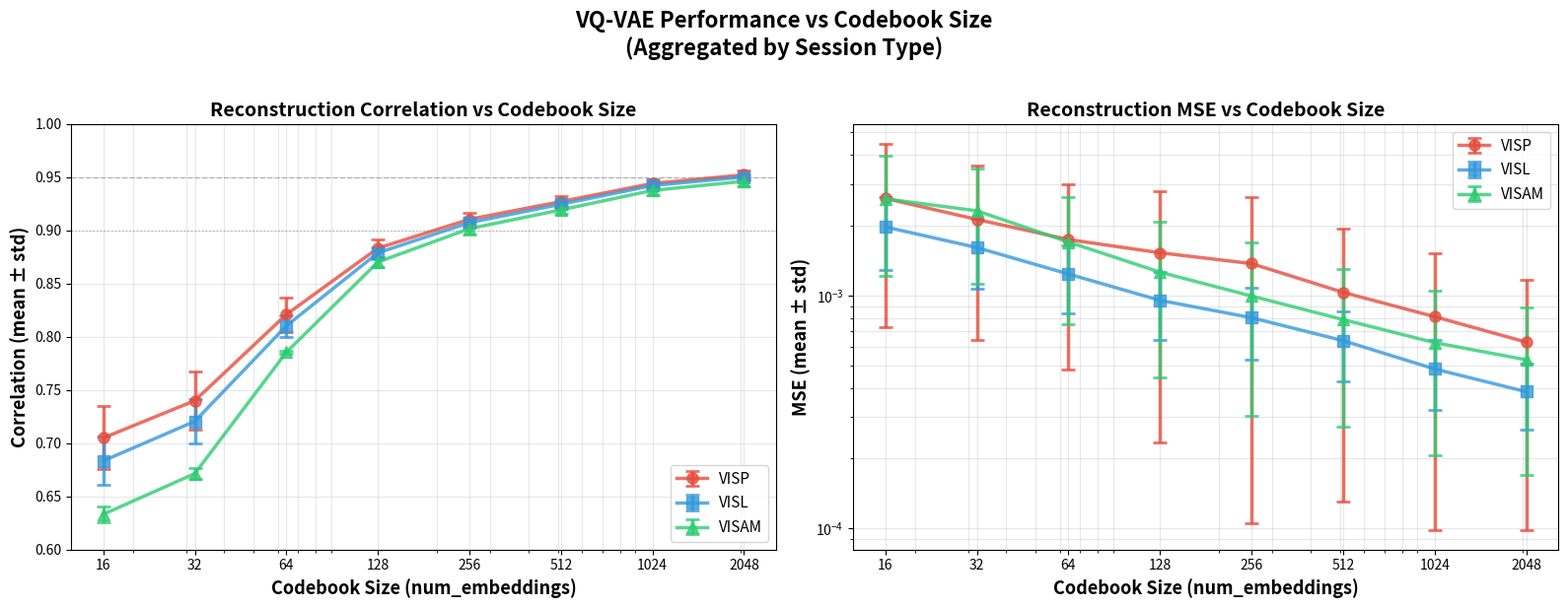

This figure's Python source:
#!/usr/bin/env python3
"""
Plot codebook size vs metrics (correlation and MSE)
Aggregated by session type: VISP, VISL, VISAM
"""

import json
import numpy as np
import matplotlib.pyplot as plt
from pathlib import Path

# ============================================================================
# CONFIGURAZIONE
# ============================================================================

OUTPUT_DIR = Path(r"C:\Users\Claudio\Desktop\TesiProgettoVQVAE\metriche_vis_duali")

# Mapping session types based on position in results
# First 3 sessions: VISP
# Next 3 sessions: VISL  
# Last 3 sessions: VISAM
SESSION_TYPE_INDICES = {
    'VISP': [0, 1, 2],
    'VISL': [3, 4, 5],
    'VISAM': [6, 7, 8]
}

# JSON data embedded directly
METRICS_DATA = {
    16: {
  "model_config": {
    "num_neurons": 1,
    "num_hiddens": 128,
    "num_residual_layers": 3,
    "num_residual_hiddens": 64,
    "num_embeddings": 16,
    "embedding_dim": 32,
    "commitment_cost": 0.25,
    "dropout_rate": 0.1,
    "use_quantizer": True
  },
  "sessions": [
    {"id": 501559087, "mse_mean": 0.00526, "corr_mean": 0.7354, "samples": 2277},
    {"id": 501498760, "mse_mean": 0.001351, "corr_mean": 0.6647, "samples": 2282},
    {"id": 501836392, "mse_mean": 0.001209, "corr_mean": 0.7149, "samples": 2315},
    {"id": 501474098, "mse_mean": 0.00243, "corr_mean": 0.7054, "samples": 2114},
    {"id": 663488086, "mse_mean": 0.001003, "corr_mean": 0.6932, "samples": 2348},
    {"id": 647593956, "mse_mean": 0.002468, "corr_mean": 0.6518, "samples": 2486},
    {"id": 627823723, "mse_mean": 0.001666, "corr_mean": 0.6304, "samples": 2481},
    {"id": 569494121, "mse_mean": 0.004556, "corr_mean": 0.6431, "samples": 2486},
    {"id": 566523247, "mse_mean": 0.001564, "corr_mean": 0.626, "samples": 2486}
  ]
},
    32: {
  "model_config": {
    "num_neurons": 1,
    "num_hiddens": 128,
    "num_residual_layers": 3,
    "num_residual_hiddens": 64,
    "num_embeddings": 32,
    "embedding_dim": 32,
    "commitment_cost": 0.25,
    "dropout_rate": 0.1,
    "use_quantizer": True
  },
  "sessions": [
  {"id": 501559087, "mse_mean": 0.004199, "corr_mean": 0.7672, "samples": 2277},
  {"id": 501498760, "mse_mean": 0.001188, "corr_mean": 0.7026, "samples": 2282},
  {"id": 501836392, "mse_mean": 0.000967, "corr_mean": 0.7504, "samples": 2315},
  {"id": 501474098, "mse_mean": 0.001872, "corr_mean": 0.7393, "samples": 2114},
  {"id": 663488086, "mse_mean": 0.000855, "corr_mean": 0.7308, "samples": 2348},
  {"id": 647593956, "mse_mean": 0.002086, "corr_mean": 0.6917, "samples": 2486},
  {"id": 627823723, "mse_mean": 0.001489, "corr_mean": 0.6705, "samples": 2481},
  {"id": 569494121, "mse_mean": 0.003987, "corr_mean": 0.6785, "samples": 2486},
  {"id": 566523247, "mse_mean": 0.001441, "corr_mean": 0.6656, "samples": 2486}
]
},
    64: {
  "model_config": {
    "num_neurons": 1,
    "num_hiddens": 128,
    "num_residual_layers": 3,
    "num_residual_hiddens": 64,
    "num_embeddings": 64,
    "embedding_dim": 32,
    "commitment_cost": 0.25,
    "dropout_rate": 0.1,
    "use_quantizer": True
  },
  "session_results": {
  "sessions": [
  {"id": 501559087, "mse_mean": 0.00351, "corr_mean": 0.8391, "samples": 2277},
  {"id": 501498760, "mse_mean": 0.000887, "corr_mean": 0.8, "samples": 2282},
  {"id": 501836392, "mse_mean": 0.000811, "corr_mean": 0.8241, "samples": 2315},
  {"id": 501474098, "mse_mean": 0.001428, "corr_mean": 0.8222, "samples": 2114},
  {"id": 663488086, "mse_mean": 0.000679, "corr_mean": 0.8114, "samples": 2348},
  {"id": 647593956, "mse_mean": 0.001599, "corr_mean": 0.7975, "samples": 2486},
  {"id": 627823723, "mse_mean": 0.001053, "corr_mean": 0.7869, "samples": 2481},
  {"id": 569494121, "mse_mean": 0.003031, "corr_mean": 0.7866, "samples": 2486},
  {"id": 566523247, "mse_mean": 0.001, "corr_mean": 0.7831, "samples": 2486}
]

}
},
    128: {
  "model_config": {
    "num_neurons": 1,
    "num_hiddens": 128,
    "num_residual_layers": 3,
    "num_residual_hiddens": 64,
    "num_embeddings": 128,
    "embedding_dim": 32,
    "commitment_cost": 0.25,
    "dropout_rate": 0.1,
    "use_quantizer": True
  },
  "session_results": [
  {"id": 501559087, "mse_mean": 0.003346, "corr_mean": 0.8953, "samples": 2277},
  {"id": 501498760, "mse_mean": 0.000585, "corr_mean": 0.878, "samples": 2282},
  {"id": 501836392, "mse_mean": 0.00064, "corr_mean": 0.8769, "samples": 2315},
  {"id": 501474098, "mse_mean": 0.001239, "corr_mean": 0.8861, "samples": 2114},
  {"id": 663488086, "mse_mean": 0.000521, "corr_mean": 0.8728, "samples": 2348},
  {"id": 647593956, "mse_mean": 0.001097, "corr_mean": 0.878, "samples": 2486},
  {"id": 627823723, "mse_mean": 0.000739, "corr_mean": 0.8744, "samples": 2481},
  {"id": 569494121, "mse_mean": 0.002407, "corr_mean": 0.8642, "samples": 2486},
  {"id": 566523247, "mse_mean": 0.000628, "corr_mean": 0.8726, "samples": 2486}
]

},
    256: {
  "model_config": {
    "num_neurons": 1,
    "num_hiddens": 128,
    "num_residual_layers": 3,
    "num_residual_hiddens": 64,
    "num_embeddings": 256,
    "embedding_dim": 64,
    "commitment_cost": 0.25,
    "dropout_rate": 0.1,
    "use_quantizer": True
  },
  "session_results": [
  {"id": 501559087, "mse_mean": 0.003157, "corr_mean": 0.9194, "samples": 2277},
  {"id": 501498760, "mse_mean": 0.000455, "corr_mean": 0.9073, "samples": 2282},
  {"id": 501836392, "mse_mean": 0.000496, "corr_mean": 0.9049, "samples": 2315},
  {"id": 501474098, "mse_mean": 0.001006, "corr_mean": 0.9119, "samples": 2114},
  {"id": 663488086, "mse_mean": 0.000419, "corr_mean": 0.901, "samples": 2348},
  {"id": 647593956, "mse_mean": 0.000982, "corr_mean": 0.9094, "samples": 2486},
  {"id": 627823723, "mse_mean": 0.000534, "corr_mean": 0.9063, "samples": 2481},
  {"id": 569494121, "mse_mean": 0.001968, "corr_mean": 0.8936, "samples": 2486},
  {"id": 566523247, "mse_mean": 0.000481, "corr_mean": 0.9053, "samples": 2486}
]
},
512: {
  "model_config": {
    "num_neurons": 1,
    "num_hiddens": 128,
    "num_residual_layers": 3,
    "num_residual_hiddens": 64,
    "num_embeddings": 512,
    "embedding_dim": 128,
    "commitment_cost": 0.25,
    "dropout_rate": 0.1,
    "use_quantizer": True
  },
  "session_results":[
  {"id": 501559087, "mse_mean": 0.002304, "corr_mean": 0.9347, "samples": 2277},
  {"id": 501498760, "mse_mean": 0.000381, "corr_mean": 0.9241, "samples": 2282},
  {"id": 501836392, "mse_mean": 0.000408, "corr_mean": 0.9228, "samples": 2315},
  {"id": 501474098, "mse_mean": 0.000821, "corr_mean": 0.9285, "samples": 2114},
  {"id": 663488086, "mse_mean": 0.000342, "corr_mean": 0.9196, "samples": 2348},
  {"id": 647593956, "mse_mean": 0.000756, "corr_mean": 0.926, "samples": 2486},
  {"id": 627823723, "mse_mean": 0.000453, "corr_mean": 0.9227, "samples": 2481},
  {"id": 569494121, "mse_mean": 0.001513, "corr_mean": 0.9138, "samples": 2486},
  {"id": 566523247, "mse_mean": 0.000397, "corr_mean": 0.9217, "samples": 2486}
]
},
    1024: {
  "model_config": {
    "num_neurons": 1,
    "num_hiddens": 128,
    "num_residual_layers": 3,
    "num_residual_hiddens": 64,
    "num_embeddings": 1024,
    "embedding_dim": 128,
    "commitment_cost": 0.25,
    "dropout_rate": 0.1,
    "use_quantizer": True
  },
  "session_results": [
  {"id": 501559087, "mse_mean": 0.001818, "corr_mean": 0.9501, "samples": 2277},
  {"id": 501498760, "mse_mean": 0.000292, "corr_mean": 0.9418, "samples": 2282},
  {"id": 501836392, "mse_mean": 0.000322, "corr_mean": 0.9408, "samples": 2315},
  {"id": 501474098, "mse_mean": 0.000626, "corr_mean": 0.945, "samples": 2114},
  {"id": 663488086, "mse_mean": 0.000258, "corr_mean": 0.9384, "samples": 2348},
  {"id": 647593956, "mse_mean": 0.000567, "corr_mean": 0.9435, "samples": 2486},
  {"id": 627823723, "mse_mean": 0.000353, "corr_mean": 0.941, "samples": 2481},
  {"id": 569494121, "mse_mean": 0.001221, "corr_mean": 0.9319, "samples": 2486},
  {"id": 566523247, "mse_mean": 0.000308, "corr_mean": 0.9402, "samples": 2486}
]

},
    2048: {
  "model_config": {
  "num_neurons": 1,
  "num_hiddens": 128,
  "num_residual_layers": 3,
  "num_residual_hiddens": 64,
  "num_embeddings": 2048,
  "embedding_dim": 128,
  "commitment_cost": 0.25,
  "dropout_rate": 0.1,
  "use_quantizer": True
},
  "session_results":[
  {"id": 501559087, "mse_mean": 0.001383, "corr_mean": 0.9581, "samples": 2277},
  {"id": 501498760, "mse_mean": 0.000246, "corr_mean": 0.9502, "samples": 2282},
  {"id": 501836392, "mse_mean": 0.000263, "corr_mean": 0.9487, "samples": 2315},
  {"id": 501474098, "mse_mean": 0.000481, "corr_mean": 0.9528, "samples": 2114},
  {"id": 663488086, "mse_mean": 0.000215, "corr_mean": 0.9464, "samples": 2348},
  {"id": 647593956, "mse_mean": 0.000463, "corr_mean": 0.9519, "samples": 2486},
  {"id": 627823723, "mse_mean": 0.000284, "corr_mean": 0.9498, "samples": 2481},
  {"id": 569494121, "mse_mean": 0.001039, "corr_mean": 0.94, "samples": 2486},
  {"id": 566523247, "mse_mean": 0.000266, "corr_mean": 0.9491, "samples": 2486}
]

}
}

# Available codebook sizes
CODEBOOK_SIZES = list(METRICS_DATA.keys())

# ============================================================================
# FUNCTIONS
# ============================================================================

def load_metrics_data(codebook_size):
    """Get metrics data for a specific codebook size from embedded data"""
    if codebook_size not in METRICS_DATA:
        print(f"⚠️  Codebook size {codebook_size} not found in data")
        return None
    
    return METRICS_DATA[codebook_size]


def extract_session_metrics(data):
    """
    Extract correlation and MSE for each session from the JSON data
    Returns two lists: correlations and mses
    """
    # Try different possible keys for session results
    sessions = None
    
    if 'session_results' in data:
        # Check if it's a list or dict
        if isinstance(data['session_results'], list):
            sessions = data['session_results']
        elif isinstance(data['session_results'], dict) and 'sessions' in data['session_results']:
            sessions = data['session_results']['sessions']
    elif 'sessions' in data:
        sessions = data['sessions']
    
    if sessions is None:
        print(f"❌ Unknown data structure: {data.keys()}")
        return None, None
    
    correlations = []
    mses = []
    
    for session in sessions:
        # Handle different key names
        if 'corr_mean' in session:
            correlations.append(session['corr_mean'])
        elif 'correlation_mean' in session:
            correlations.append(session['correlation_mean'])
        else:
            print(f"⚠️  No correlation key found in session: {session.keys()}")
            correlations.append(np.nan)
        
        if 'mse_mean' in session:
            mses.append(session['mse_mean'])
        elif 'mse' in session:
            mses.append(session['mse'])
        else:
            print(f"⚠️  No MSE key found in session: {session.keys()}")
            mses.append(np.nan)
    
    return correlations, mses


def aggregate_by_session_type(correlations, mses):
    """
    Aggregate metrics by session type (VISP, VISL, VISAM)
    Returns dict with mean values for each type
    """
    aggregated = {}
    
    for session_type, indices in SESSION_TYPE_INDICES.items():
        # Extract values for this session type
        type_corrs = [correlations[i] for i in indices if i < len(correlations)]
        type_mses = [mses[i] for i in indices if i < len(mses)]
        
        # Calculate means (filtering out NaNs)
        type_corrs = [c for c in type_corrs if not np.isnan(c)]
        type_mses = [m for m in type_mses if not np.isnan(m)]
        
        aggregated[session_type] = {
            'correlation_mean': np.mean(type_corrs) if type_corrs else np.nan,
            'correlation_std': np.std(type_corrs) if type_corrs else np.nan,
            'mse_mean': np.mean(type_mses) if type_mses else np.nan,
            'mse_std': np.std(type_mses) if type_mses else np.nan,
        }
    
    return aggregated


def collect_all_data():
    """
    Collect data for all codebook sizes
    Returns dict organized by session type and metric
    """
    
    # Initialize data structure
    data_by_type = {
        'VISP': {'codebook_sizes': [], 'correlations': [], 'corr_stds': [], 'mses': [], 'mse_stds': []},
        'VISL': {'codebook_sizes': [], 'correlations': [], 'corr_stds': [], 'mses': [], 'mse_stds': []},
        'VISAM': {'codebook_sizes': [], 'correlations': [], 'corr_stds': [], 'mses': [], 'mse_stds': []},
    }
    
    print("📊 Loading metrics from all codebook sizes...")
    
    for size in CODEBOOK_SIZES:
        print(f"\n   Processing codebook size: {size}")
        
        # Load metrics data
        data = load_metrics_data(size)
        if data is None:
            print(f"      ⚠️  Skipping {size} (data not found)")
            continue
        
        # Extract session-level metrics
        correlations, mses = extract_session_metrics(data)
        if correlations is None or mses is None:
            print(f"      ⚠️  Skipping {size} (could not extract metrics)")
            continue
        
        print(f"      ✅ Extracted {len(correlations)} sessions")
        
        # Aggregate by session type
        aggregated = aggregate_by_session_type(correlations, mses)
        
        # Store in data structure
        for session_type in ['VISP', 'VISL', 'VISAM']:
            if not np.isnan(aggregated[session_type]['correlation_mean']):
                data_by_type[session_type]['codebook_sizes'].append(size)
                data_by_type[session_type]['correlations'].append(aggregated[session_type]['correlation_mean'])
                data_by_type[session_type]['corr_stds'].append(aggregated[session_type]['correlation_std'])
                data_by_type[session_type]['mses'].append(aggregated[session_type]['mse_mean'])
                data_by_type[session_type]['mse_stds'].append(aggregated[session_type]['mse_std'])
                
                print(f"         {session_type}: corr={aggregated[session_type]['correlation_mean']:.4f}, "
                      f"mse={aggregated[session_type]['mse_mean']:.6f}")
    
    return data_by_type


def plot_metrics_vs_codebook_size(data_by_type, output_dir):
    """
    Create 2 subplots: correlation and MSE vs codebook size
    """
    
    fig, axes = plt.subplots(1, 2, figsize=(16, 6))
    
    # Define colors for each session type
    colors = {
        'VISP': '#e74c3c',    # Red
        'VISL': '#3498db',    # Blue
        'VISAM': '#2ecc71'    # Green
    }
    
    markers = {
        'VISP': 'o',
        'VISL': 's',
        'VISAM': '^'
    }
    
    # ========================================================================
    # PLOT 1: CORRELATION vs CODEBOOK SIZE
    # ========================================================================
    ax1 = axes[0]
    
    for session_type in ['VISP', 'VISL', 'VISAM']:
        data = data_by_type[session_type]
        
        if not data['codebook_sizes']:
            continue
        
        sizes = np.array(data['codebook_sizes'])
        corrs = np.array(data['correlations'])
        corr_stds = np.array(data['corr_stds'])
        
        # Plot with error bars
        ax1.errorbar(
            sizes, corrs, yerr=corr_stds,
            marker=markers[session_type], 
            markersize=8,
            linewidth=2.5,
            capsize=5,
            capthick=2,
            alpha=0.8,
            color=colors[session_type],
            label=session_type
        )
    
    ax1.set_xlabel('Codebook Size (num_embeddings)', fontsize=13, fontweight='bold')
    ax1.set_ylabel('Correlation (mean ± std)', fontsize=13, fontweight='bold')
    ax1.set_title('Reconstruction Correlation vs Codebook Size', fontsize=14, fontweight='bold')
    ax1.set_xscale('log')
    ax1.set_xticks(CODEBOOK_SIZES)
    ax1.set_xticklabels([str(s) for s in CODEBOOK_SIZES])
    ax1.grid(True, alpha=0.3, which='both')
    ax1.legend(fontsize=11, loc='lower right')
    ax1.set_ylim([0.6, 1.0])
    
    # Add horizontal line at 0.95 (excellent correlation threshold)
    ax1.axhline(y=0.95, color='gray', linestyle='--', linewidth=1, alpha=0.5, label='Excellent (0.95)')
    ax1.axhline(y=0.90, color='gray', linestyle=':', linewidth=1, alpha=0.5, label='Good (0.90)')
    
    # ========================================================================
    # PLOT 2: MSE vs CODEBOOK SIZE
    # ========================================================================
    ax2 = axes[1]
    
    for session_type in ['VISP', 'VISL', 'VISAM']:
        data = data_by_type[session_type]
        
        if not data['codebook_sizes']:
            continue
        
        sizes = np.array(data['codebook_sizes'])
        mses = np.array(data['mses'])
        mse_stds = np.array(data['mse_stds'])
        
        # Plot with error bars
        ax2.errorbar(
            sizes, mses, yerr=mse_stds,
            marker=markers[session_type],
            markersize=8,
            linewidth=2.5,
            capsize=5,
            capthick=2,
            alpha=0.8,
            color=colors[session_type],
            label=session_type
        )
    
    ax2.set_xlabel('Codebook Size (num_embeddings)', fontsize=13, fontweight='bold')
    ax2.set_ylabel('MSE (mean ± std)', fontsize=13, fontweight='bold')
    ax2.set_title('Reconstruction MSE vs Codebook Size', fontsize=14, fontweight='bold')
    ax2.set_xscale('log')
    ax2.set_yscale('log')
    ax2.set_xticks(CODEBOOK_SIZES)
    ax2.set_xticklabels([str(s) for s in CODEBOOK_SIZES])
    ax2.grid(True, alpha=0.3, which='both')
    ax2.legend(fontsize=11, loc='upper right')
    
    # ========================================================================
    # OVERALL TITLE AND LAYOUT
    # ========================================================================
    plt.suptitle('VQ-VAE Performance vs Codebook Size\n(Aggregated by Session Type)', 
                 fontsize=16, fontweight='bold', y=1.02)
    
    plt.tight_layout()
    
    # Save figure
    output_path = output_dir / 'codebook_size_vs_metrics.png'
    plt.savefig(output_path, dpi=300, bbox_inches='tight')
    print(f"\n💾 Figure saved: {output_path}")
    
    plt.show()
    
    return fig


def print_summary_table(data_by_type):
    """Print a summary table of results"""
    
    print("\n" + "="*80)
    print("📊 SUMMARY TABLE: Performance by Codebook Size and Session Type")
    print("="*80)
    
    # Header
    print(f"\n{'Codebook':<12} {'Session':<10} {'Correlation':<20} {'MSE':<20}")
    print(f"{'Size':<12} {'Type':<10} {'(mean ± std)':<20} {'(mean ± std)':<20}")
    print("-" * 80)
    
    # Data rows
    for size in CODEBOOK_SIZES:
        for session_type in ['VISP', 'VISL', 'VISAM']:
            data = data_by_type[session_type]
            
            if size in data['codebook_sizes']:
                idx = data['codebook_sizes'].index(size)
                corr_mean = data['correlations'][idx]
                corr_std = data['corr_stds'][idx]
                mse_mean = data['mses'][idx]
                mse_std = data['mse_stds'][idx]
                
                print(f"{size:<12} {session_type:<10} "
                      f"{corr_mean:.4f} ± {corr_std:.4f}     "
                      f"{mse_mean:.6f} ± {mse_std:.6f}")
        
        if size != CODEBOOK_SIZES[-1]:
            print("-" * 80)
    
    print("="*80)
    
    # Best performance summary
    print("\n🏆 BEST PERFORMANCE BY SESSION TYPE:")
    for session_type in ['VISP', 'VISL', 'VISAM']:
        data = data_by_type[session_type]
        
        if not data['correlations']:
            continue
        
        best_corr_idx = np.argmax(data['correlations'])
        best_corr_size = data['codebook_sizes'][best_corr_idx]
        best_corr = data['correlations'][best_corr_idx]
        
        best_mse_idx = np.argmin(data['mses'])
        best_mse_size = data['codebook_sizes'][best_mse_idx]
        best_mse = data['mses'][best_mse_idx]
        
        print(f"\n   {session_type}:")
        print(f"      Best Correlation: {best_corr:.4f} (codebook size: {best_corr_size})")
        print(f"      Best MSE: {best_mse:.6f} (codebook size: {best_mse_size})")


# ============================================================================
# MAIN
# ============================================================================

def main():
    print("="*80)
    print("📈 CODEBOOK SIZE vs PERFORMANCE ANALYSIS")
    print("="*80)
    
    # Collect all data
    data_by_type = collect_all_data()
    
    # Check if we have data
    has_data = any(len(data['codebook_sizes']) > 0 for data in data_by_type.values())
    
    if not has_data:
        print("\n❌ No data found!")
        return
    
    # Print summary table
    print_summary_table(data_by_type)
    
    # Create output directory
    OUTPUT_DIR.mkdir(parents=True, exist_ok=True)
    
    # Create plots
    print("\n📊 Creating plots...")
    fig = plot_metrics_vs_codebook_size(data_by_type, OUTPUT_DIR)
    
    print("\n" + "="*80)
    print("✅ Analysis complete!")
    print("="*80)


if __name__ == "__main__":
    main()
